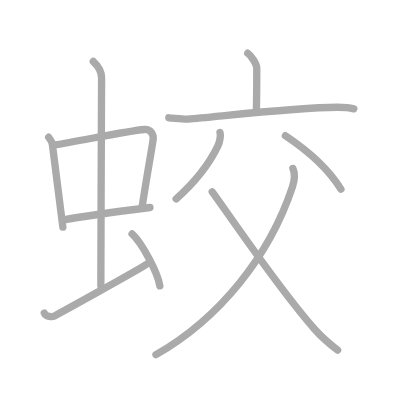
t = 0.00 s
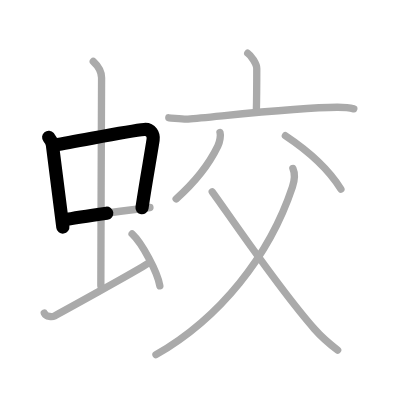
t = 2.50 s
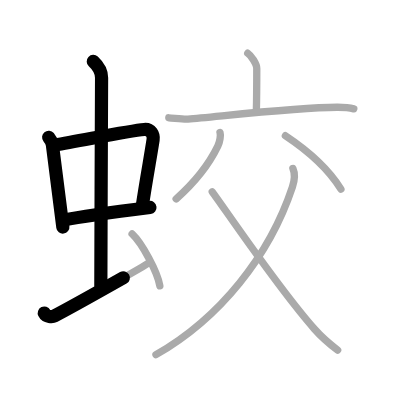
t = 4.75 s
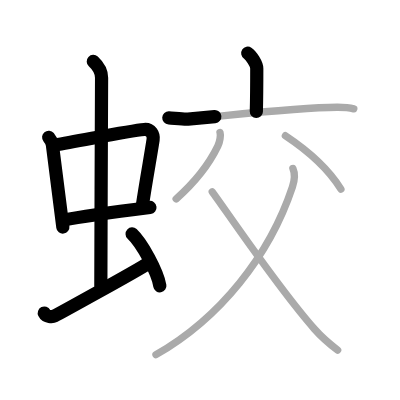
t = 7.25 s
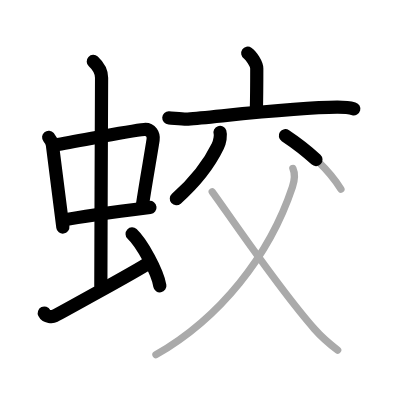
t = 9.50 s
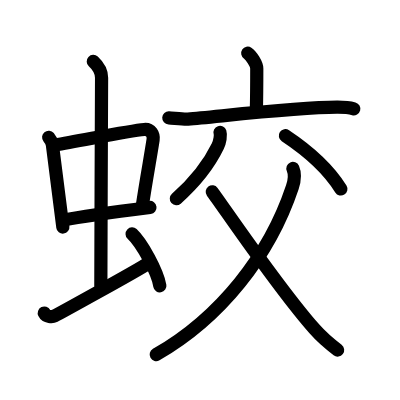
t = 12.00 s

The animated SVG that drew these frames (rendered in a browser with its animation timeline set to each time). Animation: 12 SMIL elements (animate=12); one cycle of 12.00 s.

<?xml version="1.0" standalone="no"?>
<!DOCTYPE svg PUBLIC "-//W3C//DTD SVG 1.1//EN"   "http://www.w3.org/Graphics/SVG/1.1/DTD/svg11.dtd">
<svg width="400px" height="400px"  version="1.1" xmlns="http://www.w3.org/2000/svg">
  <defs>
    <marker id="Triangle" viewBox="0 0 10 10" refX="0" refY="5" markerUnits="strokeWidth" markerWidth="3" style="stroke-opacity:0%;fill:#aaaaaa;" markerHeight="2" orient="auto">
      <path d="M 0 0 L 10 5 L 0 10 z" />
    </marker>
    
    <marker id="Arrow" viewBox="0 0 10 10" refX="5" refY="5" markerUnits="strokeWidth" markerWidth="1.8" style="stroke-opacity:0%;fill:#770000;" markerHeight="2" orient="auto">
      <path d="M 0 4 L 6 4 L 4 1 L 10 5 L 4 9 L 6 6 L 0 6 z" />
        <circle cx="5" cy="5" r="5" />
      </marker>
    
    <marker id="TriangleRed" viewBox="0 0 10 10" refX="0" refY="5" markerUnits="strokeWidth" markerWidth="3" style="stroke-opacity:0%;fill:#CC0000;" markerHeight="2" orient="auto">
      <path d="M 0 0 L 10 5 L 0 10 z" />
    </marker>
    
    <marker id="ArrowRed" viewBox="0 0 10 10" refX="5" refY="5" markerUnits="strokeWidth" markerWidth="1.8" style="stroke-opacity:0%;fill:#CC0000;" markerHeight="2" orient="auto">
      <path d="M 0 4 L 6 4 L 4 1 L 10 5 L 4 9 L 6 6 L 0 6 z" />
        <circle cx="5" cy="5" r="5" />
      </marker>
    
  </defs>
  
  <path style="fill:#ffffff; fill-opacity:100%; fill-rule:evenodd; stroke-width:0;" d="M 0 0 L 400px 0 L 400px 400px L 0 400px L 0 0" />

  <g transform="scale(3.6697247706422 3.6697247706422)">
<path style="fill:none; fill-opacity:0%; fill-rule:evenodd; stroke:#aaaaaa; stroke-opacity:100%; stroke-width: 1.5pt; stroke-linejoin:round; stroke-linecap:round;" d="M13.26 37.4c0.42 0.51 0.93 1.4 1.02 2.06c0.79 5.79 1.7 13.79 2.85 22.43"></path>
<path style="fill:none; fill-opacity:0%; fill-rule:evenodd; stroke:#aaaaaa; stroke-opacity:100%; stroke-width: 1.5pt; stroke-linejoin:round; stroke-linecap:round;" d="M15.05 39.48c6.32-0.97 19.71-3.83 24.28-4.2c1.78-0.14 2.61 1.38 2.39 2.83c-0.76 4.98-1.8 10.34-3.04 18.62"></path>
<path style="fill:none; fill-opacity:0%; fill-rule:evenodd; stroke:#aaaaaa; stroke-opacity:100%; stroke-width: 1.5pt; stroke-linejoin:round; stroke-linecap:round;" d="M17.36 59.93c5.09-0.98 16.38-2.48 23.5-3.39"></path>
<path style="fill:none; fill-opacity:0%; fill-rule:evenodd; stroke:#aaaaaa; stroke-opacity:100%; stroke-width: 1.5pt; stroke-linejoin:round; stroke-linecap:round;" d="M25.42 16.75c1.08 1 2.26 2.75 2.26 4.47c0 4.78-0.2 43.28-0.2 56.66"></path>
<path style="fill:none; fill-opacity:0%; fill-rule:evenodd; stroke:#aaaaaa; stroke-opacity:100%; stroke-width: 1.5pt; stroke-linejoin:round; stroke-linecap:round;" d="M12.07 85.3c0.55 1.12 2.24 1.08 2.79 0.79c0.55-0.28 22.38-12.23 25.77-14.48"></path>
<path style="fill:none; fill-opacity:0%; fill-rule:evenodd; stroke:#aaaaaa; stroke-opacity:100%; stroke-width: 1.5pt; stroke-linejoin:round; stroke-linecap:round;" d="M36 63.75c2.67 2.5 6.89 10.26 7.56 14.14"></path>
<path style="fill:none; fill-opacity:0%; fill-rule:evenodd; stroke:#aaaaaa; stroke-opacity:100%; stroke-width: 1.5pt; stroke-linejoin:round; stroke-linecap:round;" d="M67.51 14.5c0.93 0.61 2.46 2.95 2.46 4.15c0 4.77-0.03 8.33-0.12 11.76"></path>
<path style="fill:none; fill-opacity:0%; fill-rule:evenodd; stroke:#aaaaaa; stroke-opacity:100%; stroke-width: 1.5pt; stroke-linejoin:round; stroke-linecap:round;" d="M46 32.1c1.23 0.06 4.03 0.45 5.23 0.35c8.71-0.72 29.52-3.2 40.61-3.23c2.03-0.01 3.06 0.03 4.57 0.44"></path>
<path style="fill:none; fill-opacity:0%; fill-rule:evenodd; stroke:#aaaaaa; stroke-opacity:100%; stroke-width: 1.5pt; stroke-linejoin:round; stroke-linecap:round;" d="M59.95 36.09c0.25 0.75-0.01 2.51-0.6 3.73C57.01 44.68 52.78 49.95 48 54.2"></path>
<path style="fill:none; fill-opacity:0%; fill-rule:evenodd; stroke:#aaaaaa; stroke-opacity:100%; stroke-width: 1.5pt; stroke-linejoin:round; stroke-linecap:round;" d="M77.77 36.98c6.5 4.32 11.88 9.3 15.13 14.54"></path>
<path style="fill:none; fill-opacity:0%; fill-rule:evenodd; stroke:#aaaaaa; stroke-opacity:100%; stroke-width: 1.5pt; stroke-linejoin:round; stroke-linecap:round;" d="M79.82 45.91c0.49 1.11 0.53 3.03-0.15 5.08C73.43 69.7 59.93 86.7 42.5 96.65"></path>
<path style="fill:none; fill-opacity:0%; fill-rule:evenodd; stroke:#aaaaaa; stroke-opacity:100%; stroke-width: 1.5pt; stroke-linejoin:round; stroke-linecap:round;" d="M57.84 52.27c3.66 4.98 17.98 26.22 27.84 37.37c1.85 2.1 3.83 3.85 6.33 5.75"></path>

<path style="fill:none; fill-opacity:0%; fill-rule:evenodd; stroke:#000000; stroke-opacity:100%; stroke-width: 2.7pt; stroke-linejoin:round; stroke-linecap:round;" d="M13.26 37.4c0.42 0.51 0.93 1.4 1.02 2.06c0.79 5.79 1.7 13.79 2.85 22.43" pathLength="100" stroke-dashoffset="100" stroke-dasharray="100 105"><animate id="dashAnim1" attributeName="stroke-dashoffset" from="100" to="0" dur="1s" calcMode="linear" fill="freeze"/></path>
<path style="fill:none; fill-opacity:0%; fill-rule:evenodd; stroke:#000000; stroke-opacity:100%; stroke-width: 2.7pt; stroke-linejoin:round; stroke-linecap:round;" d="M15.05 39.48c6.32-0.97 19.71-3.83 24.28-4.2c1.78-0.14 2.61 1.38 2.39 2.83c-0.76 4.98-1.8 10.34-3.04 18.62" pathLength="100" stroke-dashoffset="100" stroke-dasharray="100 105"><animate id="dashAnim2" attributeName="stroke-dashoffset" from="100" to="0" dur="1s" calcMode="linear" begin="dashAnim1.end" fill="freeze"/></path>
<path style="fill:none; fill-opacity:0%; fill-rule:evenodd; stroke:#000000; stroke-opacity:100%; stroke-width: 2.7pt; stroke-linejoin:round; stroke-linecap:round;" d="M17.36 59.93c5.09-0.98 16.38-2.48 23.5-3.39" pathLength="100" stroke-dashoffset="100" stroke-dasharray="100 105"><animate id="dashAnim3" attributeName="stroke-dashoffset" from="100" to="0" dur="1s" calcMode="linear" begin="dashAnim2.end" fill="freeze"/></path>
<path style="fill:none; fill-opacity:0%; fill-rule:evenodd; stroke:#000000; stroke-opacity:100%; stroke-width: 2.7pt; stroke-linejoin:round; stroke-linecap:round;" d="M25.42 16.75c1.08 1 2.26 2.75 2.26 4.47c0 4.78-0.2 43.28-0.2 56.66" pathLength="100" stroke-dashoffset="100" stroke-dasharray="100 105"><animate id="dashAnim4" attributeName="stroke-dashoffset" from="100" to="0" dur="1s" calcMode="linear" begin="dashAnim3.end" fill="freeze"/></path>
<path style="fill:none; fill-opacity:0%; fill-rule:evenodd; stroke:#000000; stroke-opacity:100%; stroke-width: 2.7pt; stroke-linejoin:round; stroke-linecap:round;" d="M12.07 85.3c0.55 1.12 2.24 1.08 2.79 0.79c0.55-0.28 22.38-12.23 25.77-14.48" pathLength="100" stroke-dashoffset="100" stroke-dasharray="100 105"><animate id="dashAnim5" attributeName="stroke-dashoffset" from="100" to="0" dur="1s" calcMode="linear" begin="dashAnim4.end" fill="freeze"/></path>
<path style="fill:none; fill-opacity:0%; fill-rule:evenodd; stroke:#000000; stroke-opacity:100%; stroke-width: 2.7pt; stroke-linejoin:round; stroke-linecap:round;" d="M36 63.75c2.67 2.5 6.89 10.26 7.56 14.14" pathLength="100" stroke-dashoffset="100" stroke-dasharray="100 105"><animate id="dashAnim6" attributeName="stroke-dashoffset" from="100" to="0" dur="1s" calcMode="linear" begin="dashAnim5.end" fill="freeze"/></path>
<path style="fill:none; fill-opacity:0%; fill-rule:evenodd; stroke:#000000; stroke-opacity:100%; stroke-width: 2.7pt; stroke-linejoin:round; stroke-linecap:round;" d="M67.51 14.5c0.93 0.61 2.46 2.95 2.46 4.15c0 4.77-0.03 8.33-0.12 11.76" pathLength="100" stroke-dashoffset="100" stroke-dasharray="100 105"><animate id="dashAnim7" attributeName="stroke-dashoffset" from="100" to="0" dur="1s" calcMode="linear" begin="dashAnim6.end" fill="freeze"/></path>
<path style="fill:none; fill-opacity:0%; fill-rule:evenodd; stroke:#000000; stroke-opacity:100%; stroke-width: 2.7pt; stroke-linejoin:round; stroke-linecap:round;" d="M46 32.1c1.23 0.06 4.03 0.45 5.23 0.35c8.71-0.72 29.52-3.2 40.61-3.23c2.03-0.01 3.06 0.03 4.57 0.44" pathLength="100" stroke-dashoffset="100" stroke-dasharray="100 105"><animate id="dashAnim8" attributeName="stroke-dashoffset" from="100" to="0" dur="1s" calcMode="linear" begin="dashAnim7.end" fill="freeze"/></path>
<path style="fill:none; fill-opacity:0%; fill-rule:evenodd; stroke:#000000; stroke-opacity:100%; stroke-width: 2.7pt; stroke-linejoin:round; stroke-linecap:round;" d="M59.95 36.09c0.25 0.75-0.01 2.51-0.6 3.73C57.01 44.68 52.78 49.95 48 54.2" pathLength="100" stroke-dashoffset="100" stroke-dasharray="100 105"><animate id="dashAnim9" attributeName="stroke-dashoffset" from="100" to="0" dur="1s" calcMode="linear" begin="dashAnim8.end" fill="freeze"/></path>
<path style="fill:none; fill-opacity:0%; fill-rule:evenodd; stroke:#000000; stroke-opacity:100%; stroke-width: 2.7pt; stroke-linejoin:round; stroke-linecap:round;" d="M77.77 36.98c6.5 4.32 11.88 9.3 15.13 14.54" pathLength="100" stroke-dashoffset="100" stroke-dasharray="100 105"><animate id="dashAnim10" attributeName="stroke-dashoffset" from="100" to="0" dur="1s" calcMode="linear" begin="dashAnim9.end" fill="freeze"/></path>
<path style="fill:none; fill-opacity:0%; fill-rule:evenodd; stroke:#000000; stroke-opacity:100%; stroke-width: 2.7pt; stroke-linejoin:round; stroke-linecap:round;" d="M79.82 45.91c0.49 1.11 0.53 3.03-0.15 5.08C73.43 69.7 59.93 86.7 42.5 96.65" pathLength="100" stroke-dashoffset="100" stroke-dasharray="100 105"><animate id="dashAnim11" attributeName="stroke-dashoffset" from="100" to="0" dur="1s" calcMode="linear" begin="dashAnim10.end" fill="freeze"/></path>
<path style="fill:none; fill-opacity:0%; fill-rule:evenodd; stroke:#000000; stroke-opacity:100%; stroke-width: 2.7pt; stroke-linejoin:round; stroke-linecap:round;" d="M57.84 52.27c3.66 4.98 17.98 26.22 27.84 37.37c1.85 2.1 3.83 3.85 6.33 5.75" pathLength="100" stroke-dashoffset="100" stroke-dasharray="100 105"><animate id="dashAnim12" attributeName="stroke-dashoffset" from="100" to="0" dur="1s" calcMode="linear" begin="dashAnim11.end" fill="freeze"/></path>

</g>

</svg>  
          
